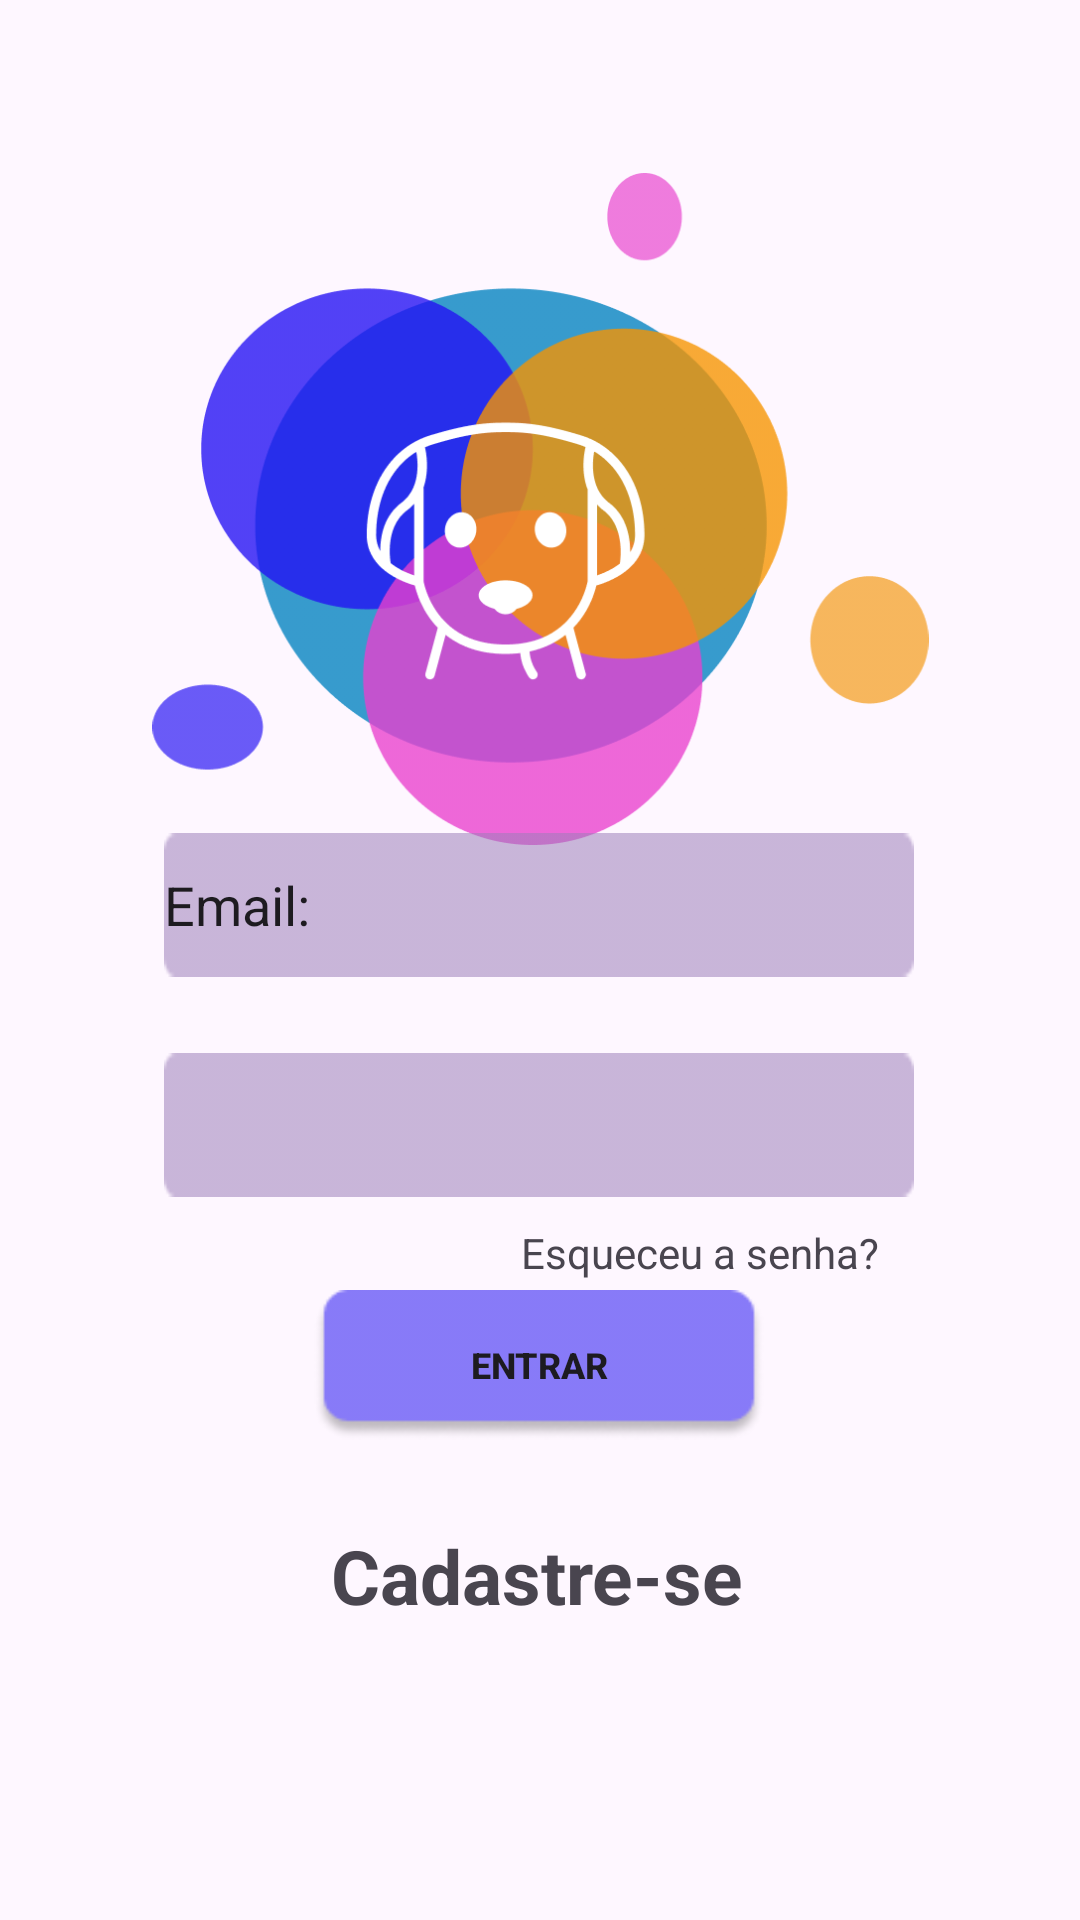

Android layout source for this screen:
<!-- AndroidManifest.xml: application theme Theme.Goodpet -->
<!-- res/layout/tela_log.xml -->
<?xml version="1.0" encoding="utf-8"?>
<androidx.constraintlayout.widget.ConstraintLayout xmlns:android="http://schemas.android.com/apk/res/android"
    xmlns:app="http://schemas.android.com/apk/res-auto"
    xmlns:tools="http://schemas.android.com/tools"
    android:layout_width="match_parent"
    android:layout_height="match_parent"
    tools:context="Tela_log">

    <ImageView
        android:id="@+id/imageView2"
        android:layout_width="291dp"
        android:layout_height="224dp"
        app:layout_constraintBottom_toBottomOf="parent"
        app:layout_constraintEnd_toEndOf="parent"
        app:layout_constraintStart_toStartOf="parent"
        app:layout_constraintTop_toTopOf="parent"
        app:layout_constraintVertical_bias="0.139"
        app:srcCompat="@drawable/logo" />

    <EditText
        android:id="@+id/editTextText"
        android:layout_width="250dp"
        android:layout_height="48dp"
        android:background="@drawable/caixa_dialogo"
        android:ems="10"
        android:inputType="textWebEmailAddress"
        android:maxLength="@integer/material_motion_duration_long_1"
        android:text="Email:"
        app:layout_constraintBottom_toBottomOf="parent"
        app:layout_constraintEnd_toEndOf="parent"
        app:layout_constraintHorizontal_bias="0.497"
        app:layout_constraintStart_toStartOf="parent"
        app:layout_constraintTop_toTopOf="parent"
        app:layout_constraintVertical_bias="0.469" />

    <EditText
        android:id="@+id/editTextTextPassword"
        android:layout_width="250dp"
        android:layout_height="48dp"
        android:background="@drawable/caixa_dialogo"
        android:ems="10"
        android:inputType="textPassword"
        android:textSize="12sp"
        app:layout_constraintBottom_toBottomOf="parent"
        app:layout_constraintEnd_toEndOf="parent"
        app:layout_constraintHorizontal_bias="0.496"
        app:layout_constraintStart_toStartOf="parent"
        app:layout_constraintTop_toTopOf="parent"
        app:layout_constraintVertical_bias="0.593" />

    <androidx.appcompat.widget.AppCompatButton
        android:id="@+id/button"
        android:layout_width="150dp"
        android:layout_height="50dp"
        android:background="@drawable/btns"
        android:textSize="12sp"
        android:text="ENTRAR"
        android:textStyle="bold"
        app:layout_constraintBottom_toBottomOf="parent"
        app:layout_constraintEnd_toEndOf="parent"
        app:layout_constraintHorizontal_bias="0.498"
        app:layout_constraintStart_toStartOf="parent"
        app:layout_constraintTop_toTopOf="parent"
        app:layout_constraintVertical_bias="0.729" />

    <TextView
        android:id="@+id/textView"
        android:layout_width="wrap_content"
        android:layout_height="wrap_content"
        android:layout_marginTop="9dp"
        android:text="Esqueceu a senha?"
        app:layout_constraintBottom_toBottomOf="parent"
        app:layout_constraintEnd_toEndOf="parent"
        app:layout_constraintHorizontal_bias="0.721"
        app:layout_constraintStart_toStartOf="parent"
        app:layout_constraintTop_toBottomOf="@+id/editTextTextPassword"
        app:layout_constraintVertical_bias="0.0" />

    <TextView
        android:id="@+id/btn_cadastrar"
        android:layout_width="wrap_content"
        android:layout_height="wrap_content"
        android:layout_marginTop="8dp"
        android:text="Cadastre-se"
        android:textSize="25dp"
        android:textStyle="bold"
        app:layout_constraintBottom_toBottomOf="parent"
        app:layout_constraintEnd_toEndOf="parent"
        app:layout_constraintHorizontal_bias="0.497"
        app:layout_constraintStart_toStartOf="parent"
        app:layout_constraintTop_toTopOf="@+id/button"
        app:layout_constraintVertical_bias="0.417" />

</androidx.constraintlayout.widget.ConstraintLayout>
<!-- resources referenced by this layout -->
<resources>
  <!-- drawable btns: png bitmap (drawable, 2578 bytes) -->
  <!-- drawable caixa_dialogo: png bitmap (drawable, 405 bytes) -->
  <!-- drawable logo: png bitmap (drawable, 41053 bytes) -->
  <style name="Theme.Goodpet" parent="Base.Theme.Goodpet" />
  <style name="Base.Theme.Goodpet" parent="Theme.Material3.DayNight.NoActionBar">
          
          
      </style>
</resources>
